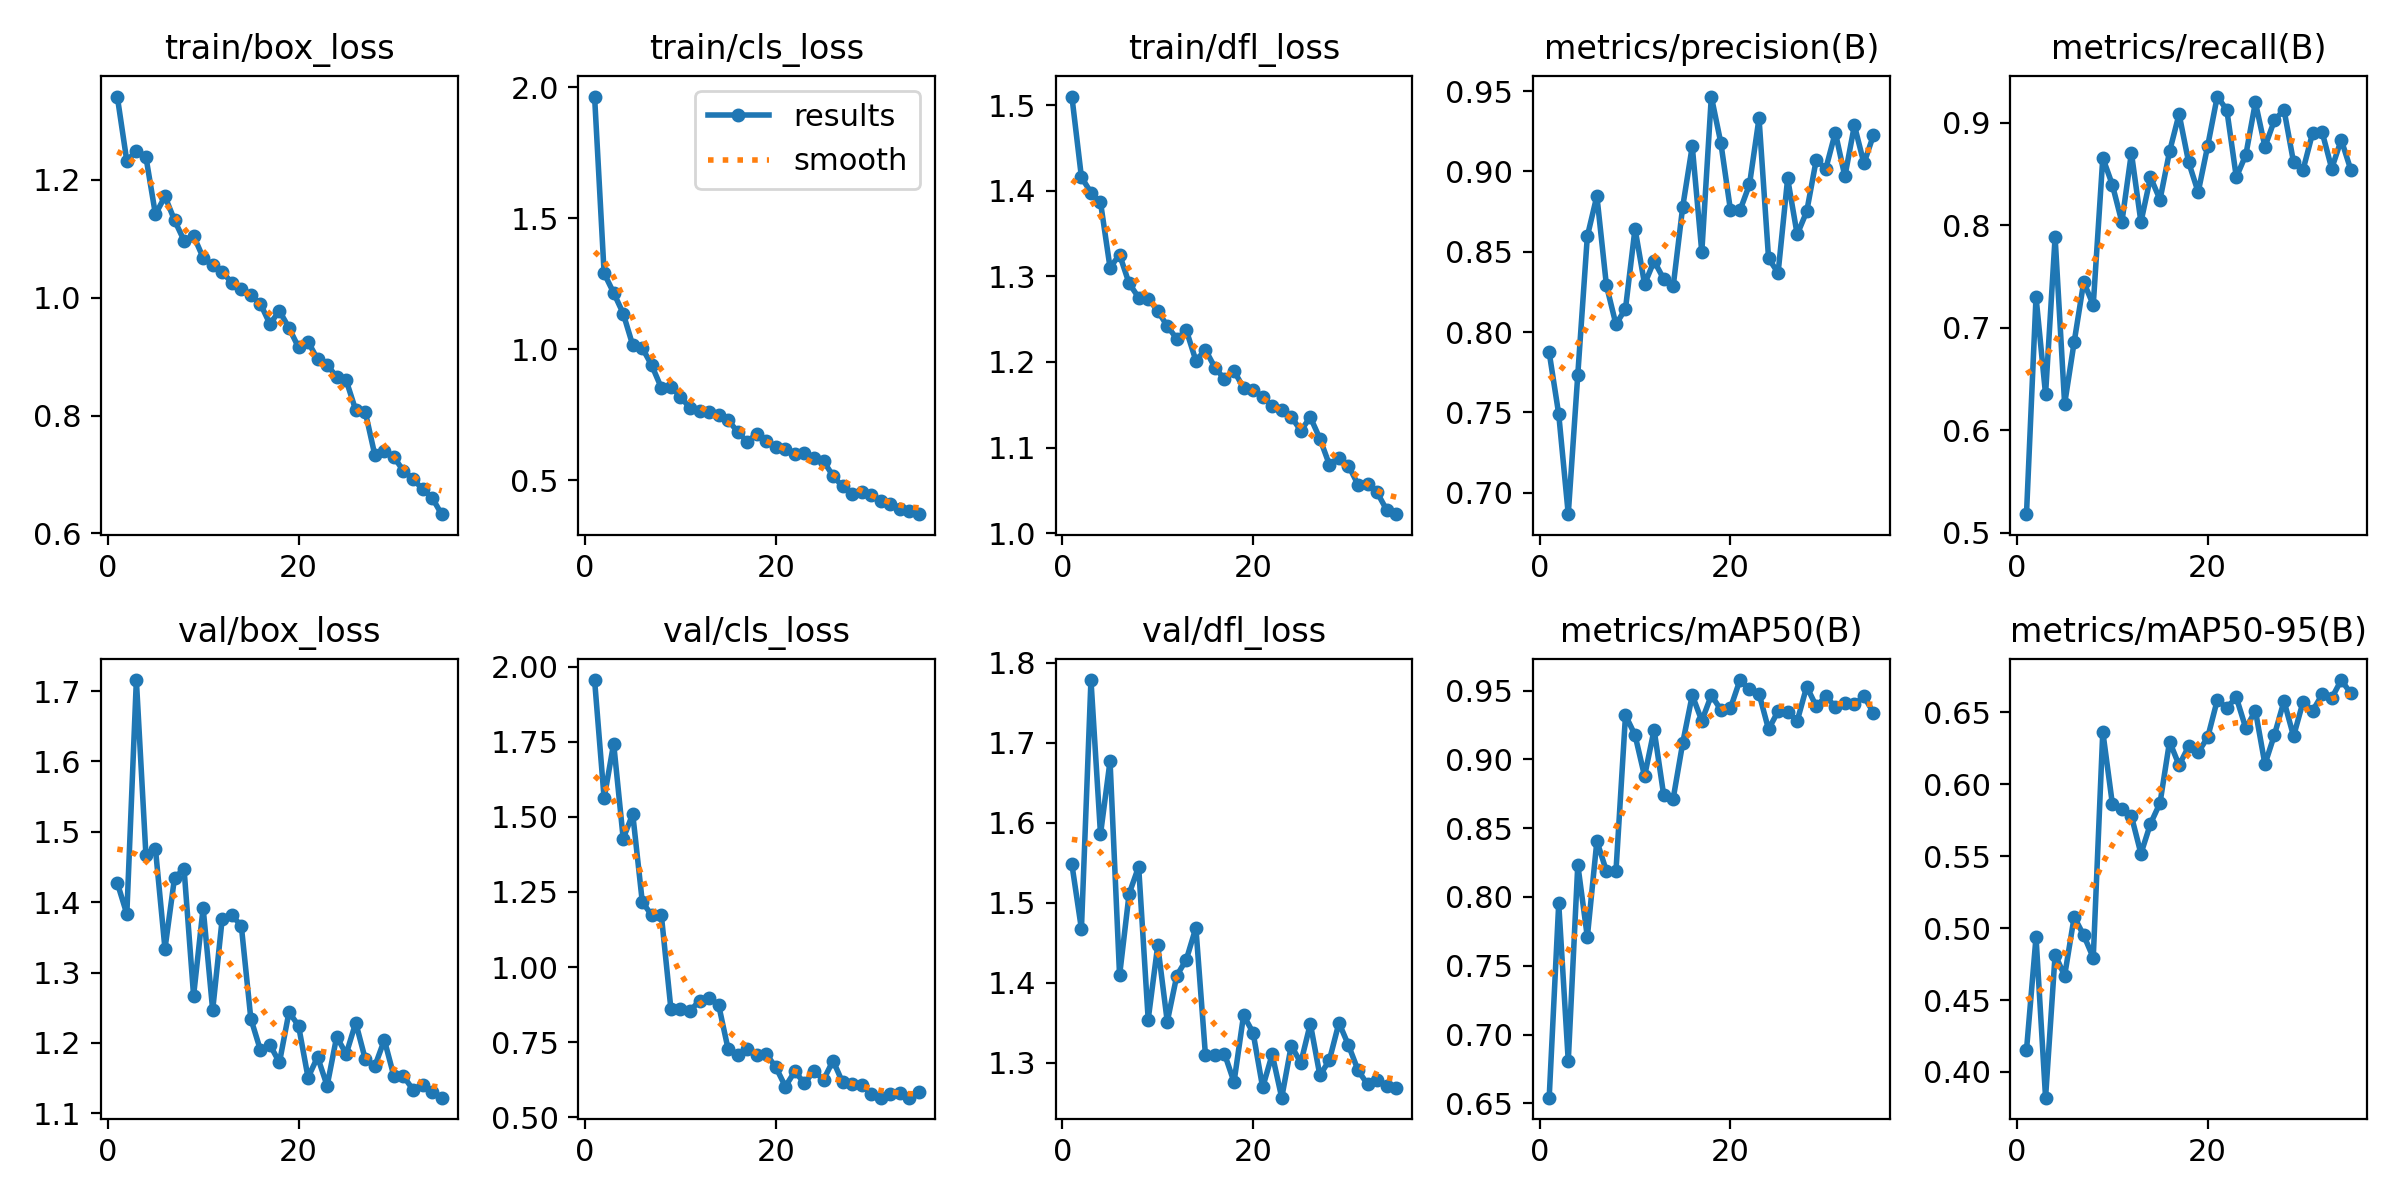

Values plotted in this chart, from the file beside it:
epoch, train/box_loss, train/cls_loss, train/dfl_loss, metrics/precision(B), metrics/recall(B), metrics/mAP50(B), metrics/mAP50-95(B), val/box_loss, val/cls_loss, val/dfl_loss, lr/pg0, lr/pg1, lr/pg2
1, 1.341, 1.965, 1.51, 0.7873, 0.5182, 0.6541, 0.4151, 1.427, 1.955, 1.548, 0.0004668, 0.0004668, 0.0004668
2, 1.232, 1.29, 1.416, 0.7489, 0.7299, 0.7953, 0.4938, 1.383, 1.562, 1.467, 0.0009165, 0.0009165, 0.0009165
3, 1.249, 1.216, 1.398, 0.6867, 0.635, 0.6807, 0.3821, 1.716, 1.744, 1.778, 0.001339, 0.001339, 0.001339
4, 1.239, 1.137, 1.387, 0.7736, 0.7883, 0.8234, 0.4815, 1.468, 1.428, 1.586, 0.001308, 0.001308, 0.001308
5, 1.141, 1.016, 1.31, 0.8596, 0.6256, 0.7709, 0.4669, 1.476, 1.51, 1.677, 0.001308, 0.001308, 0.001308
6, 1.172, 1.005, 1.325, 0.8847, 0.6861, 0.8407, 0.5078, 1.334, 1.217, 1.409, 0.001267, 0.001267, 0.001267
7, 1.131, 0.9383, 1.292, 0.8291, 0.7445, 0.8188, 0.495, 1.434, 1.172, 1.511, 0.001227, 0.001227, 0.001227
8, 1.097, 0.8528, 1.275, 0.8048, 0.7222, 0.8186, 0.4795, 1.447, 1.172, 1.545, 0.001187, 0.001187, 0.001187
9, 1.105, 0.857, 1.274, 0.8145, 0.8656, 0.9321, 0.6366, 1.267, 0.8614, 1.354, 0.001146, 0.001146, 0.001146
10, 1.068, 0.8187, 1.26, 0.8644, 0.8394, 0.9177, 0.5866, 1.392, 0.8596, 1.447, 0.001106, 0.001106, 0.001106
11, 1.055, 0.7757, 1.242, 0.8298, 0.8029, 0.8878, 0.5828, 1.247, 0.854, 1.351, 0.001065, 0.001065, 0.001065
12, 1.044, 0.7638, 1.227, 0.8442, 0.8704, 0.9216, 0.5779, 1.377, 0.8884, 1.409, 0.001025, 0.001025, 0.001025
13, 1.025, 0.762, 1.237, 0.8331, 0.8029, 0.8743, 0.5517, 1.381, 0.8977, 1.429, 0.0009844, 0.0009844, 0.0009844
14, 1.015, 0.7481, 1.202, 0.8285, 0.8467, 0.8715, 0.5726, 1.367, 0.8751, 1.469, 0.000944, 0.000944, 0.000944
15, 1.004, 0.7294, 1.214, 0.878, 0.8248, 0.912, 0.587, 1.234, 0.727, 1.31, 0.0009035, 0.0009035, 0.0009035
16, 0.9898, 0.6849, 1.193, 0.9157, 0.8718, 0.9467, 0.6297, 1.19, 0.7088, 1.31, 0.0008631, 0.0008631, 0.0008631
17, 0.9554, 0.6469, 1.18, 0.8498, 0.9082, 0.9281, 0.6132, 1.197, 0.7261, 1.311, 0.0008227, 0.0008227, 0.0008227
18, 0.9775, 0.6779, 1.19, 0.9466, 0.8613, 0.9466, 0.6264, 1.172, 0.7092, 1.276, 0.0007823, 0.0007823, 0.0007823
19, 0.9487, 0.6512, 1.17, 0.9176, 0.8321, 0.9361, 0.6223, 1.244, 0.7107, 1.359, 0.0007419, 0.0007419, 0.0007419
20, 0.9157, 0.6259, 1.167, 0.8761, 0.8773, 0.9372, 0.6327, 1.225, 0.6672, 1.337, 0.0007014, 0.0007014, 0.0007014
21, 0.9251, 0.6197, 1.159, 0.8757, 0.9253, 0.9577, 0.6585, 1.151, 0.6028, 1.269, 0.000661, 0.000661, 0.000661
22, 0.8958, 0.5988, 1.148, 0.8919, 0.9124, 0.9509, 0.6533, 1.18, 0.6532, 1.311, 0.0006206, 0.0006206, 0.0006206
23, 0.886, 0.6057, 1.144, 0.9331, 0.8467, 0.9478, 0.6603, 1.139, 0.6134, 1.256, 0.0005802, 0.0005802, 0.0005802
24, 0.8655, 0.583, 1.136, 0.8458, 0.8686, 0.9219, 0.6389, 1.209, 0.6544, 1.321, 0.0005397, 0.0005397, 0.0005397
25, 0.8596, 0.5733, 1.12, 0.8368, 0.9197, 0.9352, 0.6512, 1.184, 0.6246, 1.3, 0.0004993, 0.0004993, 0.0004993
26, 0.8091, 0.5161, 1.135, 0.8956, 0.8764, 0.9346, 0.6139, 1.229, 0.6889, 1.349, 0.0004589, 0.0004589, 0.0004589
27, 0.8061, 0.4763, 1.111, 0.8607, 0.9023, 0.9279, 0.6345, 1.177, 0.6166, 1.284, 0.0004185, 0.0004185, 0.0004185
28, 0.7332, 0.4484, 1.08, 0.8751, 0.9124, 0.953, 0.6579, 1.167, 0.6109, 1.304, 0.0003781, 0.0003781, 0.0003781
29, 0.7396, 0.4547, 1.088, 0.9072, 0.8613, 0.9386, 0.6334, 1.204, 0.6087, 1.35, 0.0003376, 0.0003376, 0.0003376
30, 0.7297, 0.4446, 1.079, 0.9016, 0.854, 0.9459, 0.6574, 1.153, 0.5774, 1.322, 0.0002972, 0.0002972, 0.0002972
31, 0.7062, 0.4188, 1.057, 0.9242, 0.8899, 0.9383, 0.6511, 1.153, 0.5658, 1.291, 0.0002568, 0.0002568, 0.0002568
32, 0.6932, 0.4083, 1.057, 0.8969, 0.8905, 0.9409, 0.6625, 1.134, 0.5788, 1.273, 0.0002164, 0.0002164, 0.0002164
33, 0.6747, 0.3893, 1.048, 0.9287, 0.8552, 0.94, 0.6599, 1.141, 0.5813, 1.279, 0.000176, 0.000176, 0.000176
34, 0.661, 0.384, 1.027, 0.905, 0.8832, 0.9458, 0.6725, 1.13, 0.5656, 1.271, 0.0001355, 0.0001355, 0.0001355
35, 0.6328, 0.3703, 1.022, 0.9226, 0.854, 0.9339, 0.6633, 1.122, 0.5843, 1.269, 9.5131e-05, 9.5131e-05, 9.5131e-05
